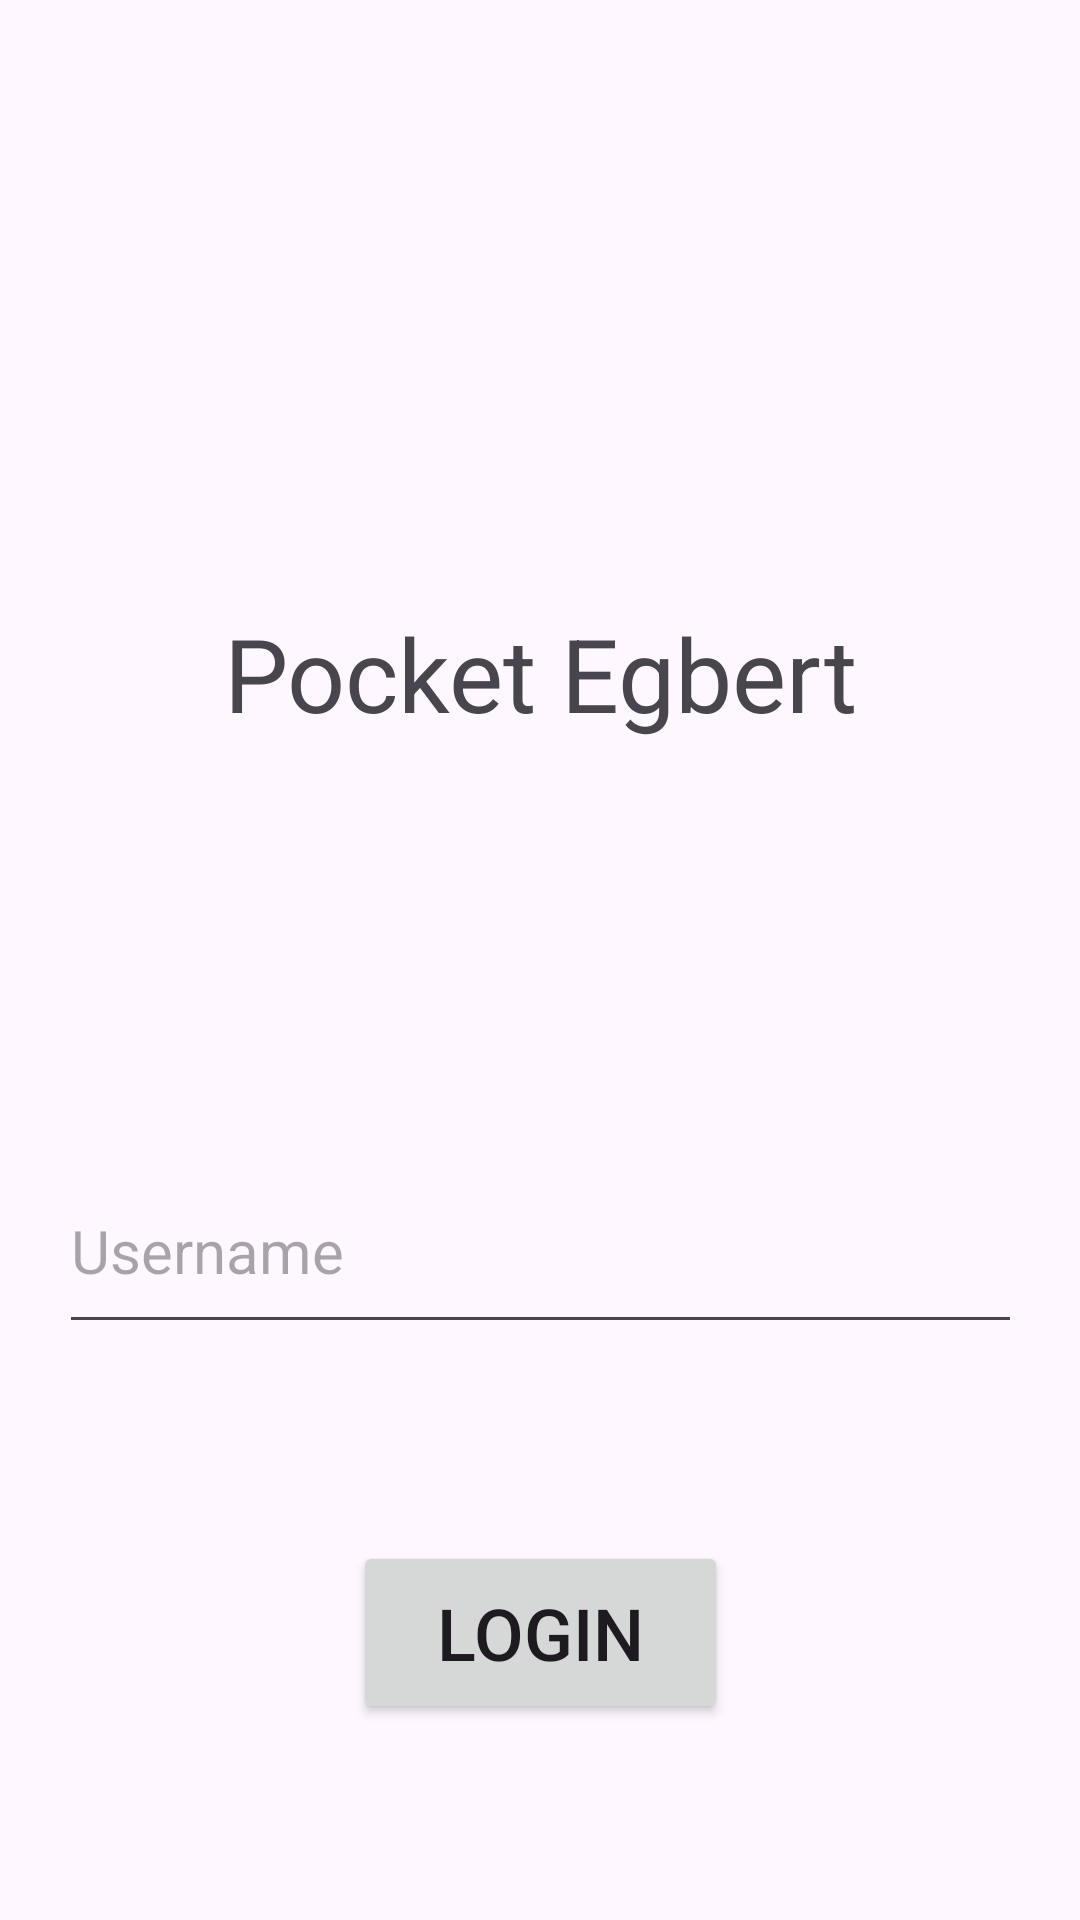

Here is an Android app screen rendered from its layout file. Give the layout XML and the strings, colors and styles it references.
<!-- AndroidManifest.xml: application theme Theme.PocketEgbert -->
<!-- res/layout/fragment_title_screen.xml -->
<?xml version="1.0" encoding="utf-8"?>
<FrameLayout xmlns:android="http://schemas.android.com/apk/res/android"
    xmlns:app="http://schemas.android.com/apk/res-auto"
    xmlns:tools="http://schemas.android.com/tools"
    android:layout_width="match_parent"
    android:layout_height="match_parent"
    tools:context=".TitleScreen">

    <androidx.constraintlayout.widget.ConstraintLayout
        android:layout_width="match_parent"
        android:layout_height="match_parent">

        <TextView
            android:id="@+id/titleText"
            android:layout_width="wrap_content"
            android:layout_height="wrap_content"
            android:text="Pocket Egbert"
            android:textSize="34sp"
            app:layout_constraintBottom_toBottomOf="parent"
            app:layout_constraintEnd_toEndOf="parent"
            app:layout_constraintStart_toStartOf="parent"
            app:layout_constraintTop_toTopOf="parent"
            app:layout_constraintVertical_bias="0.339" />

        <com.google.android.material.textfield.TextInputEditText
            android:id="@+id/usernameInput"
            android:layout_width="321dp"
            android:layout_height="65dp"
            android:layout_marginTop="136dp"
            android:hint="Username"
            android:textSize="20sp"
            app:layout_constraintBottom_toBottomOf="parent"
            app:layout_constraintEnd_toEndOf="parent"
            app:layout_constraintStart_toStartOf="parent"
            app:layout_constraintTop_toBottomOf="@+id/titleText"
            app:layout_constraintVertical_bias="0.0" />

        <Button
            android:id="@+id/loginButton"
            android:layout_width="125dp"
            android:layout_height="61dp"
            android:text="Login"
            android:textSize="24sp"
            app:layout_constraintBottom_toBottomOf="parent"
            app:layout_constraintEnd_toEndOf="parent"
            app:layout_constraintStart_toStartOf="parent"
            app:layout_constraintTop_toBottomOf="@+id/usernameInput" />
    </androidx.constraintlayout.widget.ConstraintLayout>
</FrameLayout>
<!-- resources referenced by this layout -->
<resources>
  <style name="Theme.PocketEgbert" parent="Base.Theme.PocketEgbert" />
  <style name="Base.Theme.PocketEgbert" parent="Theme.Material3.DayNight.NoActionBar">
          
          
      </style>
</resources>
